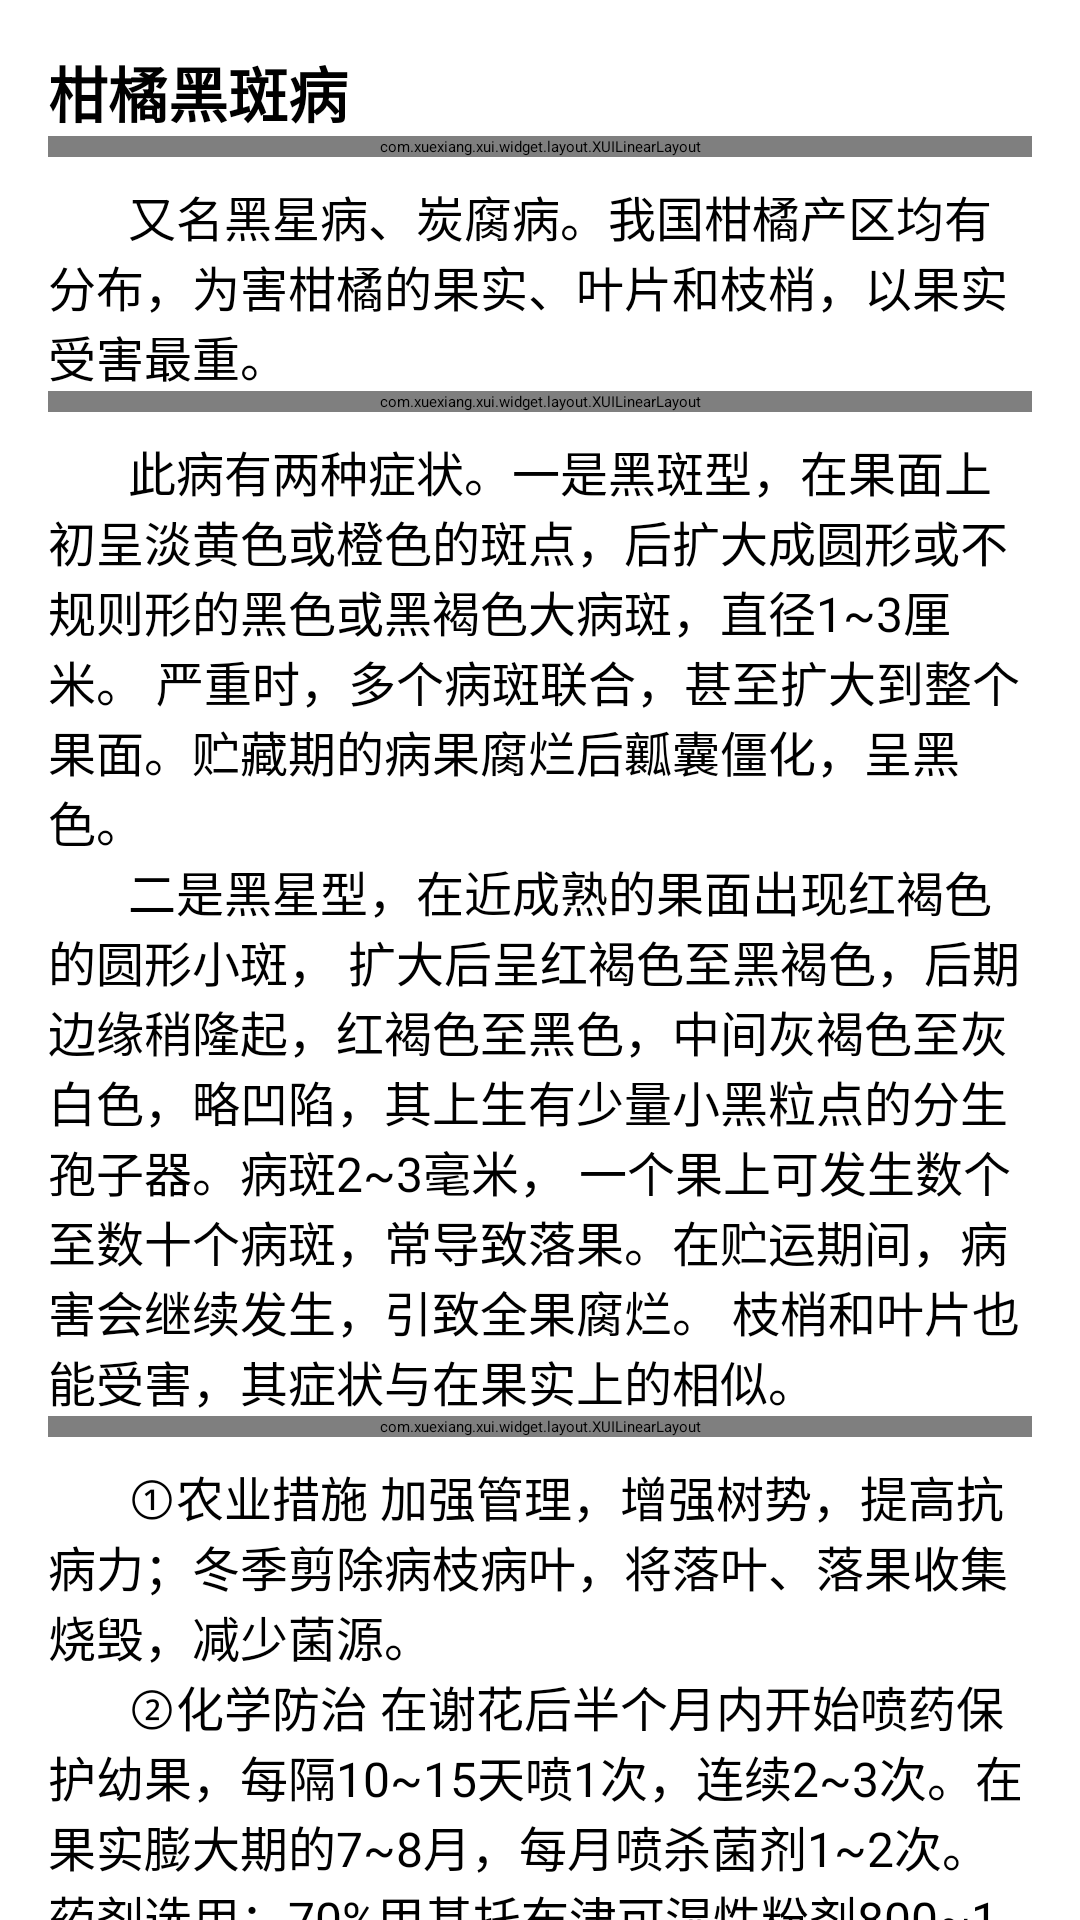

Layout XML and referenced resources for this Android screen:
<!-- AndroidManifest.xml: application theme AppTheme -->
<!-- res/layout/fragment_help_black_spot.xml -->
<?xml version="1.0" encoding="utf-8"?>
<ScrollView xmlns:android="http://schemas.android.com/apk/res/android"
    android:layout_width="match_parent"
    android:layout_height="match_parent"
    xmlns:app="http://schemas.android.com/apk/res-auto">
    <LinearLayout
        android:layout_width="match_parent"
        android:layout_height="wrap_content"
        android:orientation="vertical"
        android:padding="16dp">
        
        <TextView
            android:id="@+id/title"
            android:layout_width="wrap_content"
            android:layout_height="wrap_content"
            android:text="柑橘黑斑病"
            android:textSize="20sp"
            android:textStyle="bold" />
        

        <com.xuexiang.xui.widget.layout.XUILinearLayout
            android:layout_width="match_parent"
            android:layout_height="wrap_content"
            app:xui_radius="10dp"
            >
            <TextView
                android:layout_width="match_parent"
                android:layout_height="30dp"
                android:text="简介"
                android:background="#3F51B5"
                android:textColor="#fff"
                android:gravity="center"
                android:textSize="20sp" />
        </com.xuexiang.xui.widget.layout.XUILinearLayout>

        <TextView
            android:id="@+id/intro_content"
            android:layout_width="match_parent"
            android:layout_height="wrap_content"
            android:text="@string/black_spot_content"
            android:textSize="16sp"
            android:layout_marginTop="8dp"/>

        
        <com.xuexiang.xui.widget.layout.XUILinearLayout
            android:layout_width="match_parent"
            android:layout_height="wrap_content"
            app:xui_radius="10dp"
            >
            <TextView
                android:layout_width="match_parent"
                android:layout_height="30dp"
                android:text="症状"
                android:background="#3F51B5"
                android:textColor="#fff"
                android:gravity="center"
                android:textSize="20sp" />
        </com.xuexiang.xui.widget.layout.XUILinearLayout>

        
        <TextView
            android:id="@+id/resource_content"
            android:layout_width="match_parent"
            android:layout_height="wrap_content"
            android:text="@string/black_spot_symptoms"
            android:textSize="16sp"
            android:layout_marginTop="8dp" />
        <com.xuexiang.xui.widget.layout.XUILinearLayout
            android:layout_width="match_parent"
            android:layout_height="wrap_content"
            app:xui_radius="10dp"
            >
            <TextView
                android:layout_width="match_parent"
                android:layout_height="30dp"
                android:text="防治方法"
                android:background="#3F51B5"
                android:textColor="#fff"
                android:gravity="center"
                android:textSize="20sp" />
        </com.xuexiang.xui.widget.layout.XUILinearLayout>
        
        <TextView
            android:id="@+id/symptom_content"
            android:layout_width="match_parent"
            android:layout_height="wrap_content"
            android:textSize="16sp"
            android:text="@string/black_spot_method"
            android:layout_marginTop="8dp" />
    </LinearLayout>
</ScrollView>
<!-- resources referenced by this layout -->
<resources>
  <string name="black_spot_content">\t\t\t\t又名黑星病、炭腐病。我国柑橘产区均有分布，为害柑橘的果实、叶片和枝梢，以果实受害最重。</string>
  <string name="black_spot_method">\t\t\t\t①农业措施 加强管理，增强树势，提高抗病力；冬季剪除病枝病叶，将落叶、落果收集烧毁，减少菌源。
  \n\t\t\t\t②化学防治 在谢花后半个月内开始喷药保护幼果，每隔10~15天喷1次，连续2~3次。在果实膨大期的7~8月，每月喷杀菌剂1~2次。药剂选用：70%甲基托布津可湿性粉剂800~1 000倍液，75%百菌清可湿性粉剂600~800倍液，或苯醚甲环唑药剂的10%世高水分散粒剂1000~1200倍液、10%世鹰水剂1 500~2 000倍液， 80%喷克可湿性粉剂500~800倍液，80%大生M-45可湿性粉剂600倍液，53.8%可杀得干悬浮剂1 000倍液等多种杀菌剂。</string>
  <string name="black_spot_symptoms">\t\t\t\t此病有两种症状。一是黑斑型，在果面上初呈淡黄色或橙色的斑点，后扩大成圆形或不规则形的黑色或黑褐色大病斑，直径1~3厘米。
          严重时，多个病斑联合，甚至扩大到整个果面。贮藏期的病果腐烂后瓤囊僵化，呈黑色。\n\t\t\t\t二是黑星型，在近成熟的果面出现红褐色的圆形小斑，
          扩大后呈红褐色至黑褐色，后期边缘稍隆起，红褐色至黑色，中间灰褐色至灰白色，略凹陷，其上生有少量小黑粒点的分生孢子器。病斑2~3毫米，
          一个果上可发生数个至数十个病斑，常导致落果。在贮运期间，病害会继续发生，引致全果腐烂。 枝梢和叶片也能受害，其症状与在果实上的相似。</string>
  <style name="AppTheme" parent="XUITheme.Phone">
          
          <item name="colorPrimary">@color/colorPrimary</item>
          <item name="colorPrimaryDark">@color/colorPrimaryDark</item>
          <item name="colorAccent">@color/colorAccent</item>
          <item name="xui_actionbar_color">@color/o2</item>
      </style>
  <color name="colorPrimary">#299EE3</color>
  <color name="colorPrimaryDark">#f7a503</color>
  <color name="colorAccent">#f7a503</color>
  <color name="o2">#f7a503</color>
</resources>
